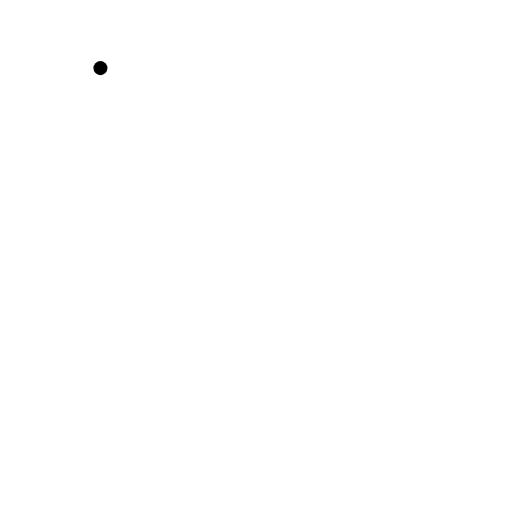
t = 0.00 s
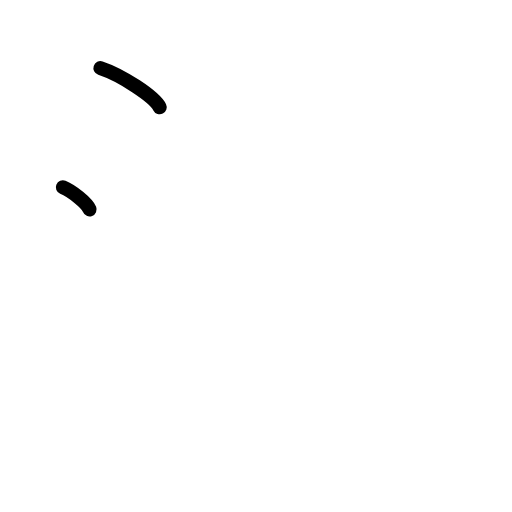
t = 1.50 s
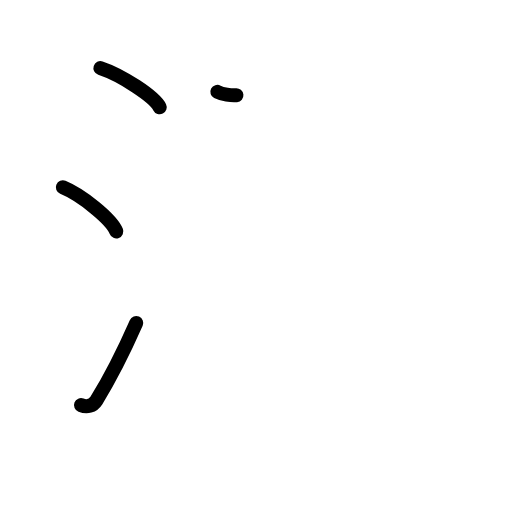
t = 3.19 s
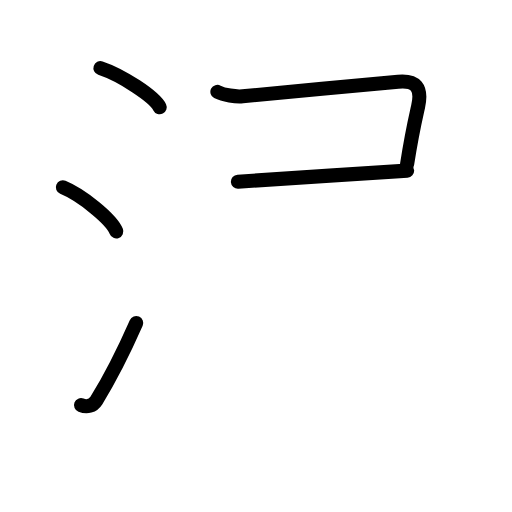
t = 4.75 s
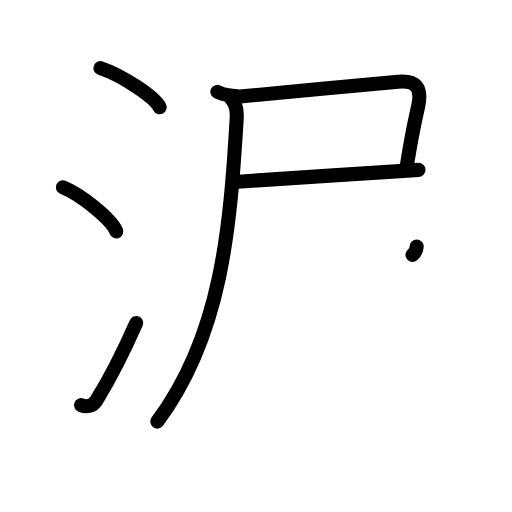
t = 6.38 s
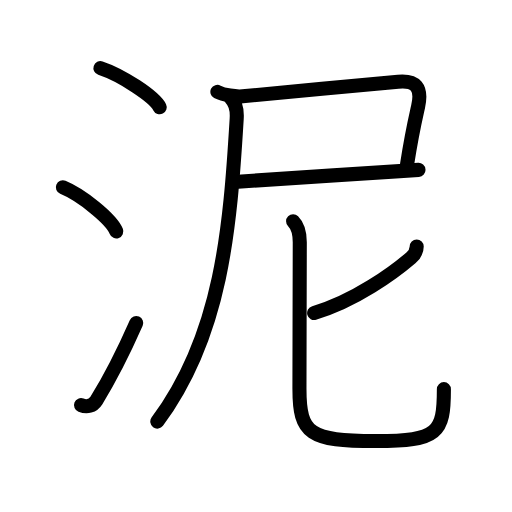
t = 8.00 s

The animated SVG that drew these frames (rendered in a browser with its animation timeline set to each time). Animation: 25 SMIL elements (animate=25); one cycle of 8.00 s.

<?xml version="1.0" encoding="UTF-8"?>
<!--
AniKanjiVG is licensed by CC-BY-SA Paul C. Sommerhoff (https://bitbucket.org/sommerhoff/anikanjivg).
AniKanjiVG uses KanjiVG which is licensed by CC-BY-SA Ulrich Apel (http://kanjivg.tagaini.net).
See also http://creativecommons.org/licenses/by-sa/3.0/
-->
<svg xmlns:kvg='http://kanjivg.tagaini.net' xmlns='http://www.w3.org/2000/svg' width='109' height='109' viewBox='0 0 109 109' style='fill:none;stroke:#000000;stroke-width:3;stroke-linecap:round;stroke-linejoin:round;' id="kvg:kanji_06ce5"><g id="kvg:06ce5" kvg:element="泥"><g id="kvg:06ce5-g1" kvg:element="氵" kvg:variant="true" kvg:original="水" kvg:position="left" kvg:radical="general"><path id="kvg:06ce5-s1" kvg:type="㇔" d="M21.38,14.5c4.45,1.47,11.5,6.05,12.62,8.34"><animate attributeName="d" begin="0.0s" dur="1.0s" from="M21.38,14.5C21.38,14.5,21.38,14.5,21.38,14.5" to="M21.38,14.5c4.45,1.47,11.5,6.05,12.62,8.34" />
</path>
<path id="kvg:06ce5-s2" kvg:type="㇔" d="M13.38,39.88c4.02,1.65,10.37,6.8,11.38,9.38"><animate attributeName="d" begin="1.0s" dur="1.0s" from="M13.38,39.88C13.38,39.88,13.38,39.88,13.38,39.88" to="M13.38,39.88c4.02,1.65,10.37,6.8,11.38,9.38" />
<animate attributeName="d" begin="0s" dur="1.0s" from="M-100,-100" to="M-100,-100" />
</path>
<path id="kvg:06ce5-s3" kvg:type="㇀" d="M17.25,86.25c1.25,0.49,2.52,0.22,3.27-0.99c2.91-4.72,5.83-10.49,8.48-16.5"><animate attributeName="d" begin="2.0s" dur="0.5s" from="M17.25,86.25C17.25,86.25,17.25,86.25,17.25,86.25" to="M17.25,86.25c1.25,0.49,2.52,0.22,3.27-0.99" />
<animate attributeName="d" begin="2.5s" dur="0.5s" from="M17.25,86.25c1.25,0.49,2.52,0.22,3.27-0.99c0,0,0,0,0,0,0" to="M17.25,86.25c1.25,0.49,2.52,0.22,3.27-0.99c2.91-4.72,5.83-10.49,8.48-16.5" />
<animate attributeName="d" begin="0s" dur="2.0s" from="M-100,-100" to="M-100,-100" />
</path>
</g>
<g id="kvg:06ce5-g2" kvg:element="尼" kvg:position="right" kvg:phon="尼"><g id="kvg:06ce5-g3" kvg:element="尸" kvg:position="tare"><path id="kvg:06ce5-s4" kvg:type="㇕c" d="M46.28,19.56c1.34,0.7,3.95,1.08,5.38,0.94c6.57-0.67,25.71-2.43,33.09-3.11c3.71-0.34,5.2,1.14,4.25,5.36c-0.87,3.87-1.29,5.55-2.33,12.19"><animate attributeName="d" begin="3.0s" dur="0.25s" from="M46.28,19.56C46.28,19.56,46.28,19.56,46.28,19.56" to="M46.28,19.56c1.34,0.7,3.95,1.08,5.38,0.94" />
<animate attributeName="d" begin="3.25s" dur="0.25s" from="M46.28,19.56c1.34,0.7,3.95,1.08,5.38,0.94c0,0,0,0,0,0,0" to="M46.28,19.56c1.34,0.7,3.95,1.08,5.38,0.94c6.57-0.67,25.71-2.43,33.09-3.11" />
<animate attributeName="d" begin="3.5s" dur="0.25s" from="M46.28,19.56c1.34,0.7,3.95,1.08,5.38,0.94c6.57-0.67,25.71-2.43,33.09-3.11c0,0,0,0,0,0,0" to="M46.28,19.56c1.34,0.7,3.95,1.08,5.38,0.94c6.57-0.67,25.71-2.43,33.09-3.11c3.71-0.34,5.2,1.14,4.25,5.36" />
<animate attributeName="d" begin="3.75s" dur="0.25s" from="M46.28,19.56c1.34,0.7,3.95,1.08,5.38,0.94c6.57-0.67,25.71-2.43,33.09-3.11c3.71-0.34,5.2,1.14,4.25,5.36c0,0,0,0,0,0,0" to="M46.28,19.56c1.34,0.7,3.95,1.08,5.38,0.94c6.57-0.67,25.71-2.43,33.09-3.11c3.71-0.34,5.2,1.14,4.25,5.36c-0.87,3.87-1.29,5.55-2.33,12.19" />
<animate attributeName="d" begin="0s" dur="3.0s" from="M-100,-100" to="M-100,-100" />
</path>
<path id="kvg:06ce5-s5" kvg:type="㇐b" d="M50.65,38.68c3.29-0.2,22.63-1.53,33.6-2.2c1.91-0.12,3.57-0.22,4.84-0.31"><animate attributeName="d" begin="4.0s" dur="0.5s" from="M50.65,38.68C50.65,38.68,50.65,38.68,50.65,38.68" to="M50.65,38.68c3.29-0.2,22.63-1.53,33.6-2.2" />
<animate attributeName="d" begin="4.5s" dur="0.5s" from="M50.65,38.68c3.29-0.2,22.63-1.53,33.6-2.2c0,0,0,0,0,0,0" to="M50.65,38.68c3.29-0.2,22.63-1.53,33.6-2.2c1.91-0.12,3.57-0.22,4.84-0.31" />
<animate attributeName="d" begin="0s" dur="4.0s" from="M-100,-100" to="M-100,-100" />
</path>
<path id="kvg:06ce5-s6" kvg:type="㇒" d="M49.15,20.93c1.21,1.21,1.32,3.03,1.24,4.32c-1.4,23.25-3.15,46-16.9,64.5"><animate attributeName="d" begin="5.0s" dur="0.5s" from="M49.15,20.93C49.15,20.93,49.15,20.93,49.15,20.93" to="M49.15,20.93c1.21,1.21,1.32,3.03,1.24,4.32" />
<animate attributeName="d" begin="5.5s" dur="0.5s" from="M49.15,20.93c1.21,1.21,1.32,3.03,1.24,4.32c0,0,0,0,0,0,0" to="M49.15,20.93c1.21,1.21,1.32,3.03,1.24,4.32c-1.4,23.25-3.15,46-16.9,64.5" />
<animate attributeName="d" begin="0s" dur="5.0s" from="M-100,-100" to="M-100,-100" />
</path>
</g>
<g id="kvg:06ce5-g4" kvg:element="匕"><path id="kvg:06ce5-s7" kvg:type="㇒" d="M88.71,52.48c0,1.15-0.64,1.91-1.2,2.4c-3.57,3.07-11.95,9.24-20.63,11.75"><animate attributeName="d" begin="6.0s" dur="0.5s" from="M88.71,52.48C88.71,52.48,88.71,52.48,88.71,52.48" to="M88.71,52.48c0,1.15-0.64,1.91-1.2,2.4" />
<animate attributeName="d" begin="6.5s" dur="0.5s" from="M88.71,52.48c0,1.15-0.64,1.91-1.2,2.4c0,0,0,0,0,0,0" to="M88.71,52.48c0,1.15-0.64,1.91-1.2,2.4c-3.57,3.07-11.95,9.24-20.63,11.75" />
<animate attributeName="d" begin="0s" dur="6.0s" from="M-100,-100" to="M-100,-100" />
</path>
<path id="kvg:06ce5-s8" kvg:type="㇟" d="M62.4,47.11c1.12,1.12,1.42,2.52,1.42,4.48c0,1.45-0.07,26.67-0.07,31.16c0,9.67,2.17,11.15,16.25,11.15c13.33,0,14.5-1.74,14.5-11.05"><animate attributeName="d" begin="7.0s" dur="0.25s" from="M62.4,47.11C62.4,47.11,62.4,47.11,62.4,47.11" to="M62.4,47.11c1.12,1.12,1.42,2.52,1.42,4.48" />
<animate attributeName="d" begin="7.25s" dur="0.25s" from="M62.4,47.11c1.12,1.12,1.42,2.52,1.42,4.48c0,0,0,0,0,0,0" to="M62.4,47.11c1.12,1.12,1.42,2.52,1.42,4.48c0,1.45-0.07,26.67-0.07,31.16" />
<animate attributeName="d" begin="7.5s" dur="0.25s" from="M62.4,47.11c1.12,1.12,1.42,2.52,1.42,4.48c0,1.45-0.07,26.67-0.07,31.16c0,0,0,0,0,0,0" to="M62.4,47.11c1.12,1.12,1.42,2.52,1.42,4.48c0,1.45-0.07,26.67-0.07,31.16c0,9.67,2.17,11.15,16.25,11.15" />
<animate attributeName="d" begin="7.75s" dur="0.25s" from="M62.4,47.11c1.12,1.12,1.42,2.52,1.42,4.48c0,1.45-0.07,26.67-0.07,31.16c0,9.67,2.17,11.15,16.25,11.15c0,0,0,0,0,0,0" to="M62.4,47.11c1.12,1.12,1.42,2.52,1.42,4.48c0,1.45-0.07,26.67-0.07,31.16c0,9.67,2.17,11.15,16.25,11.15c13.33,0,14.5-1.74,14.5-11.05" />
<animate attributeName="d" begin="0s" dur="7.0s" from="M-100,-100" to="M-100,-100" />
</path>
</g>
</g>
</g>
</svg>
